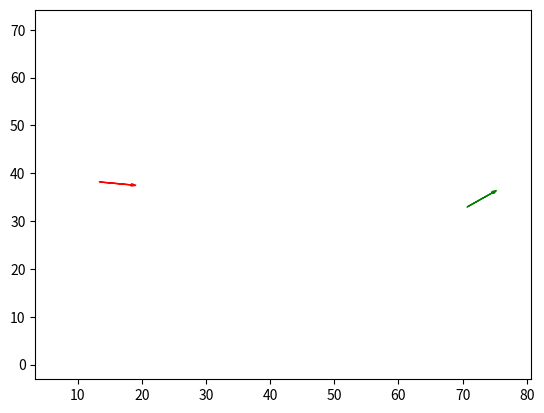

Write Python code to recreate this figure.
import numpy as np
from scipy.optimize import minimize
from math import pi, sin, cos, asin, acos, atan, atan2, tan
import matplotlib.pyplot as plt

class Point():

    def __init__(self, x, y, heading=0, radius=0):
        self.x = x
        self.y = y
        self.dx = normalize_angle(cos(heading))
        self.dy = normalize_angle(sin(heading))
        self.radius = radius

    def __str__(self):
        return f"({self.x:.2f}, {self.y:.2f}) + ({self.dx:.2f}, {self.dy:.2f})"

    def __repr__(self):
        return f"({self.x:.2f}, {self.y:.2f}) + ({self.dx:.2f}, {self.dy:.2f})"

def normalize_angle(a):
    """ Maintain angle between in range -pi <= a < pi """
    if a > pi:
        return a - 2*pi
    elif a < -pi:
        return a + 2*pi
    else:
        return a

def dist2intersect(p1, p2):
    dv = np.array([[p1.dx, -p2.dx], [p1.dy, -p2.dy]])
    lv = np.array([p2.x-p1.x, p2.y-p1.y])
    try:
        return np.linalg.solve(dv, lv)
    except:
        return np.array([np.inf,np.inf])
 
def dist(p1, p2):
    return ((p2.x-p1.x)**2+(p2.y-p1.y)**2)**0.5

def angle(p1, p2, p3):
    """ Angle between p1 -> p2 -> p3
    Except clause to catch case when all 3 points are on the same line.
    This returns pi e.g. angle of 180 degress
    """
    try:
        return acos((dist(p2,p3)**2 + dist(p1,p2)**2 - dist(p1,p3)**2)
                    / (2 * dist(p2,p3) * dist(p1,p2)))
    except:
        return pi

def v2t(p1, p2, p3, r):
    """ Distance from vertex `p2` to the tangent of circle radius `r`
    through line p1 -> p2 -> p3.
    """
    a = angle(p1, p2, p3)
    if a == pi:
        return 0
    else:
        return r / tan(a / 2)

def arc_length(p1, p2, p3, r):
    a = angle(p1, p2, p3)
    if a == pi:
        return 0
    else:
        return a * r

def turn_dir(p1, p2):
    cp = np.cross([p1.dx, p1.dy], [p2.x-p1.x, p2.y-p1.y])
    if cp < 0:
        return -1
    else:
        return 1

def copy_pt(p, dx, dy, dt):
    in_angle = atan2(p.dy, p.dx)
    new_heading = normalize_angle(in_angle + dt)
    return Point(p.x+dx, p.y+dy, new_heading, radius=p.radius)

# The lengths minimization must be constrained to ensure that the rules
# of he routing tool are upheld

def con_dist_ab(vars, g, s, start_r, r, min_straight_start, min_straight):
    """ Minimum straight distance from a to b"""
    a, b, c, d, e = unpack(s, g, vars)
    if dist(b,c) - v2t(a,b,c,start_r) - v2t(b,c,d,r) > min_straight:
        vt = v2t(a,b,c,start_r)
    else:
        vt = v2t(a,b,e,start_r)
    return round(dist(a,b) - vt - min_straight_start, 5)

def con_dist_be(vars, g, s, r, min_straight):
    """ Minimum straight distance from b to e (if e is not inline)"""
    a, b, c, d, e = unpack(s, g, vars)
    if angle(b, e, c) < pi and dist(b,c) - v2t(a,b,c,r) - v2t(b,c,d,r) < min_straight:
        return dist(b, e) - v2t(a,b,e,r) - v2t(b,e,c,r) - min_straight
    else:
        return 1

def con_dist_ec(vars, g, s, r, min_straight):
    """ Minimum straight distance from e to c (if e is not inline)"""
    a, b, c, d, e = unpack(s, g, vars)
    if angle(b, e, c) < pi and dist(b,c) - v2t(a,b,c,r) - v2t(b,c,d,r) < min_straight:
        return dist(e, c) - v2t(b,e,c,r) - v2t(e,c,d,r) - min_straight
    else:
        return 1

def con_dist_cd(vars, g, s, r, min_straight_end, min_straight):
    """ Minimum straight distance from c to d"""
    a, b, c, d, e = unpack(s, g, vars)
    if dist(b,c) - v2t(a,b,c,r) - v2t(b,c,d,r) > min_straight:
        vt = v2t(b,c,d,r)
    else:
        vt = v2t(e,c,d,r)
    return dist(c, d) - vt - min_straight_end

def con_angles(vars, g, s, r, min_straight):
    # constraint to make sure all angles are greater than 0
    a, b, c, d, e = unpack(s, g, vars)
    if dist(b,c) - v2t(a,b,c,r) - v2t(b,c,d,r) > min_straight:
        return angle(a,b,c) * angle(b,c,d)
    else:
        return angle(a,b,e) * angle(b,e,c) * angle(e,c,d)

def con_turn_dir_b(vars, g, s, r, min_straight):
    a, b, c, d, e = unpack(s, g, vars)
    if dist(b,c) - v2t(a,b,c,abs(s.radius)) - v2t(b,c,d,r) > min_straight:
        return turn_dir(s, c) * s.radius
    else:
        return turn_dir(s, e) * s.radius

def route_length(vars, s, g, min_straight, min_bend):
    ts = vars[0]
    tg = vars[1]
    x = vars[2]
    y = vars[3]

    return length(s, g, ts, tg, x, y, min_straight, min_bend)

def get_shortest_route(s, g, min_bend, min_straight, min_straight_end):
    """
    Instead of finding every possible route, including extremely
    complex routes, we should limit ourselves to simple routes that are
    likely to be adopted. This is basically a 1 bend or 2 bend option
    from start to goal.

    Parameters
    ----------
    s: `Point`
        Start point for pathfinder
    g: `Point`
        Goal point for pathfinder
    min_bend: `int` or `float`
        Minimum bend radius for route
    min_straight: `int` or `float`
        Minimum straight length between bends along route
    min_straight_end: `int` or `float`
        Minimum straight length at end of route
    
    Returns
    -------
    Bends
        List of tuples containing bend start and end points along the
        route

    """
    # we're collecting the lengths of various route options. let's do that in a list of 
    # tuples where each tuple is a list of vertices (excluding s and g) and the total 
    # length e.g. [([p11], 60), ([p21, p22], 45)]
    min_length = np.inf
    ips = []
    # we can minimise a route length, if a valid route is available. we need to know which
    # route function to minimise
    # if the points are too close to fit a mbr in at all then the route returns 0
    # check the distance to intersection between start and end vectors
    d2i = dist2intersect(s, g)
    if 0 < d2i[0] < np.inf and 0 > d2i[1] > -np.inf:
        # the two lines cross and a triangle is possible
        # lets get a vertex at the intersection point
        ip = Point(s.x+d2i[0]*s.dx, s.y+d2i[0]*s.dy)
        # and the distance between the ip and tp for a minimum radius bend
        d2t = v2t(s, ip, g, min_bend)
        # the minimum required distance depends on whether the start is on a bend
        if s.radius == 0:
            min_d = 0
        else:
            min_d = min_straight
        if d2i[0] > min_d + d2t and -d2i[1] > min_straight_end + d2t: 
            # if we're here we can make a path with at least 1 bend
            # it's length is...
            min_length = d2i[0]-d2t + arc_length(s,ip,g,min_bend) + -1*d2i[1] + d2t
            # and it's tangent points are
            ips = [ip]

    # we know there is no option for a single bend path if the two vectors don't cross far
    # enough apart

    # now we can investigate a 2 bend option.
    
    # can we fit a 2 bend path in?
    # there is 3 options depending on whether the start is on a bend
    
    # we always have an option to turn immediately, although it might be in a forced
    # direction if the previous section was on a curve

    # 1. Last point was straight:
    #    start straight > 0;
    #    any start turn direction
    #
    # 2. Last point on a bend:
    #    a. turn straight away
    #       start straight = 0
    #       turn dir * start radius > 0
    #    b. go minimum straight length
    #       start straight > min straight
    #       any turn dir

    if s.radius == 0:
        d, ip = get_length_and_vertices(s, g, min_bend, min_straight, min_straight_end, 0, 'ineq')
        if d < min_length:
            min_length = d
            ips = ip
    else:
        d, ip = get_length_and_vertices(s, g, min_bend, min_straight, min_straight_end, 0, 'eq')
        if d < min_length:
            min_length = d
            ips = ip

        d, ip = get_length_and_vertices(s, g, min_bend, min_straight, min_straight_end, min_straight, 'ineq')
        if d < min_length:
            min_length = d
            ips = ip
    
    return min_length, ips

def get_length_and_vertices(s, g, min_bend, min_straight, min_straight_end, min_straight_start, min_start_con):

    cons = [{'type': 'ineq', 'fun': con_angles, 'args': (g, s, min_bend, min_straight)},
            {'type': 'ineq', 'fun': con_dist_be, 'args': (g, s, min_bend, min_straight)},
            {'type': 'ineq', 'fun': con_dist_ec, 'args': (g, s, min_bend, min_straight)},
            {'type': 'ineq', 'fun': con_dist_cd, 'args': (g, s, min_bend, min_straight_end, min_straight)}]

    if s.radius == 0:
        cons.extend([{'type': 'ineq', 'fun': con_dist_ab, 'args': (g, s, min_bend, min_bend, min_straight_start, min_straight)}])
    else:
        cons.extend([{'type': min_start_con, 'fun': con_dist_ab, 'args': (g, s, abs(s.radius), min_bend, 0, min_straight)},
                     {'type': 'ineq', 'fun': con_turn_dir_b, 'args': (g, s, s.radius, min_straight)}])
    
    start_vars = np.array([min_straight_start+1, min_straight_end+1, (s.x+g.x)/2, (s.y+g.y)/2])

    d = minimize(length, start_vars, args=(s, g, min_bend, min_straight),
                    constraints=cons)
    if d.success: 
        l = d.fun    
        _, b, c, _, e = unpack(s, g, d.x)
        if dist(b, c) > min_straight:
            ips = [b, c]
        else:
            ips=[b, e, c]
    else:
        l = np.inf
        ips = []
        
    return l, ips

def length(vars, s, g, min_bend, min_straight):
    # vars is our minimization variables. these are:
    # vars[0] -> ts
    # vars[1] -> tg
    # vars[2] -> x
    # vars[3] -> y
    # this 
    
    a, b, c, d, e = unpack(s, g, vars)

    if s.radius == 0:
        start_radius = min_bend
    else:
        start_radius = abs(s.radius)

    # get distance from vertex to tangent
    tb = v2t(a,b,c,start_radius)
    tc = v2t(b,c,d,min_bend)

    # total distance
    if dist(b, c) - tb - tc > min_straight:
        lab = arc_length(a,b,c,start_radius)
        lac = arc_length(b,c,d,min_bend) 
        return dist(a,b) - tb + lab + dist(b,c) - tb - tc + lac + dist(c,d) - tc
    else:
        tb = v2t(a,b,e,start_radius)
        te = v2t(b,e,c,min_bend)
        tc = v2t(e,c,d,min_bend)
        lab = arc_length(a,b,e,start_radius)
        lae = arc_length(b,e,c,min_bend)
        lac = arc_length(e,c,d,min_bend)
        return dist(a,b) - tb + lab + dist(b,e) - tb - te + lae + dist(e,c) - te - tc + lac + dist(c,d) - tc

def unpack(s, g, vars):
    a = s
    b = Point(s.x+vars[0]*s.dx, s.y+vars[0]*s.dy)
    c = Point(g.x-vars[1]*g.dx, g.y-vars[1]*g.dy)
    d = g
    e = Point(vars[2], vars[3])
    return (a, b, c, d, e)

if __name__ == '__main__':
    import random
    actual = True
    if actual:
        min_rad = 2
        rads = [-15, -14, -13, -12, -11, -10, -9, -8, -7, -6, -5, -4, -3, -2, 0, 2, 3, 4, 5, 6, 7, 8, 9, 10, 11, 12, 13, 14, 15]
        start_rad = 7
        min_straight = 6
        min_straight_end = 4
        sx = 70.6839932750013
        sy = 32.94471202332873
        sh = 0.6456475640653694
        gx = 13.396938313150086
        gy = 38.18447479042187
        gh = -0.12310970130474308
    else:
        max_rad = 15
        min_rad = random.randint(2, max_rad)
        rads = []
        rads.extend(range(-max_rad, -min_rad+1))
        rads.extend([0])
        rads.extend(range(min_rad, max_rad+1))
        start_rad = random.choice(rads)
        sx = random.uniform(0, 100)
        sy = random.uniform(0, 100)
        sh = random.uniform(-pi, pi)
        gx = random.uniform(0, 100)
        gy = random.uniform(0, 100)
        gh = random.uniform(-pi, pi)
        min_straight = random.randint(0, 10)
        min_straight_end = random.randint(0, 10)

    print(f"min_rad = {min_rad}\nrads = {rads}\nstart_rad = {start_rad}\nmin_straight = {min_straight}\nmin_straight_end = {min_straight_end}")
    print(f"sx = {sx}\nsy = {sy}\nsh = {sh}\ngx = {gx}\ngy = {gy}\ngh = {gh}")

    s = Point(sx, sy, sh, radius=start_rad)
    g = Point(gx, gy, gh)

    r = get_shortest_route(s, g, min_rad, min_straight, min_straight_end)

    pts = [s, g]
    if len(r[1]) > 0:
        pts[1:1] = r[1]
        ps = np.array([(p.x, p.y) for p in pts])
        plt.plot(ps[:,0], ps[:,1])
        plt.axis('equal')
    else:
        cx = (sx+gx)/2
        cy = (sy+gy)/2
        w = max(abs(gx-sx), abs(gy-sy))
        plt.axis([cx-w/2-10,cx+w/2+10,cy-w/2-10,cy+w/2+10])
    plt.arrow(s.x, s.y, 5*s.dx, 5*s.dy, head_width=0.5, color='green')
    plt.arrow(g.x, g.y, 5*g.dx, 5*g.dy, head_width=0.5, color='red')
    plt.show()




